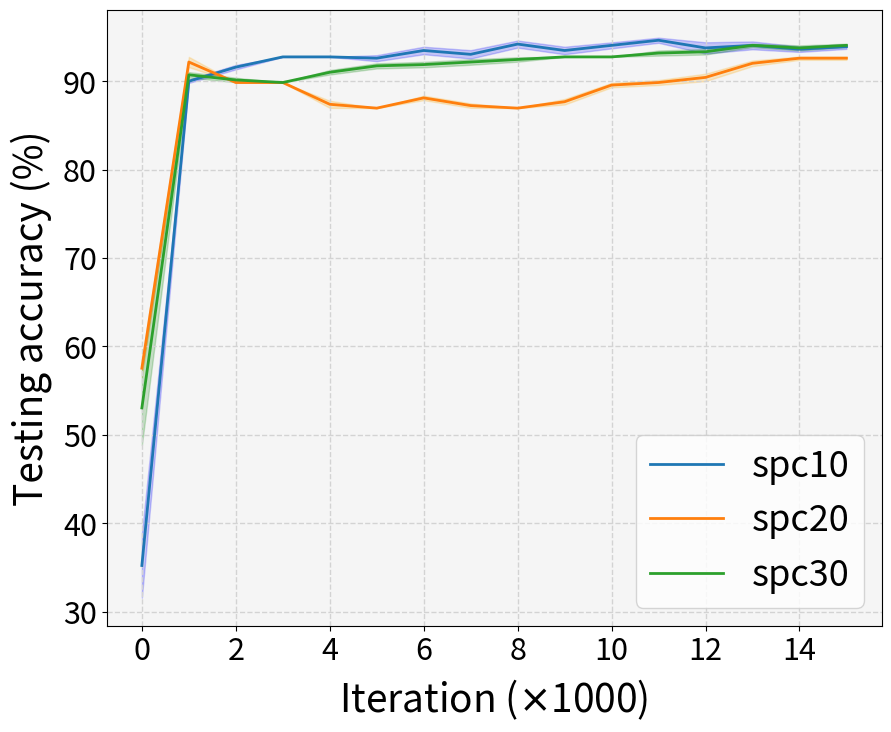

Reproduce this figure in Python.
import matplotlib.pyplot as plt
import numpy as np


mimic_10 = [(0.4618201483312732, 0.2020403276429489), (0.6547033374536464, 0.0413772112365801639),
            (0.7545024721878862, 0.04146738206002020844), (0.7838998763906056, 0.0327053592219105759),
            (0.884796044499382, 0.02117915846899499), (0.8847651421508036, 0.0010655710537433132),
            (0.8850896168108777, 0.0011491145419130532), (0.8847033374536464, 0.001224060712011024),
            (0.8842088998763904, 0.0009678899730139615), (0.8843479604449935, 0.0008168689671128641),
            (0.8843634116192829, 0.0009703534281895909), (0.8845179233621755, 0.0011316337097404705),
            (0.884471569839308, 0.0010717146559863808), (0.8845179233621755, 0.001043840899508938),
            (0.8850278121137206, 0.0015248203322953456), (0.8848269468479604, 0.001274511163615648),
            (0.8847187886279357, 0.0018320558411962346), (0.8845024721878862, 0.0014621579384042813),
            (0.8839307787391842, 0.0014800902366907435), (0.8851205191594561, 0.001069931064725841),
            (0.8854295426452412, 0.001541636994806275)]
mimic_50 = [(0.4810414091470951, 0.209384254953202), (0.6865976514215081, 0.05540533065144266),
            (0.8269468479604449, 0.04732887994473206), (0.8619839307787392, 0.0345987364453485),
            (0.8728924598269468, 0.0239867883283257), (0.88430469715698387, 0.0278112704203584),
            (0.8837144622991348, 0.01902208981742345), (0.8837311495673672, 0.01999132555992804),
            (0.8837453646477134, 0.00112801381758333), (0.883930778739184, 0.0008652657601977655),
            (0.8840234857849196, 0.0010664668681543503), (0.8840698393077874, 0.0009336141124858321),
            (0.8829110012360939, 0.0023491883275645236), (0.8836990111248454, 0.0010717146559863864),
            (0.8806242274412854, 0.012309107956465977), (0.8843325092707044, 0.0009067614802918068),
            (0.8820148331273178, 0.005542299818653327), (0.8839925834363411, 0.0015859860840984278),
            (0.8821693448702103, 0.006582345327068649), (0.8828800988875154, 0.0023042462153655477),
            (0.8833436341161928, 0.002716068577139513)]
mimic_100 = [(0.5738411619283065, 0.1488138145813908), (0.8811495673671198, 0.024447576972775905),
             (0.8821075401730532, 0.023479088457724871), (0.8846106304079111, 0.0218372198506887558),
             (0.8846106304079109, 0.0025976229791660676), (0.8847187886279357, 0.0008545770586541862),
             (0.8844715698393077, 0.0006278198286127981), (0.8847342398022249, 0.0007632317079869313),
             (0.8847033374536466, 0.000654809026588904), (0.8846106304079111, 0.0006211295192287477),
             (0.8843170580964154, 0.0006045734717711262), (0.8845797280593326, 0.000637068236343879),
             (0.884548825710754, 0.0006727917508367536), (0.8844870210135969, 0.0006526178022850139),
             (0.8843170580964154, 0.000859035267238424), (0.8844870210135969, 0.0006378172880268822),
             (0.8845179233621755, 0.0007053592219105861), (0.8845642768850432, 0.0006293390560697265),
             (0.8846260815822001, 0.00048147207821022946), (0.8846415327564895, 0.0008355071591221105),
             (0.8844252163164402, 0.0005613690396966832)]

# mimic_10 = [(0.4618201483312732, 0.2020403276429489), (0.8839307787391842, 0.0007902788536801266), (0.8839771322620518, 0.0011457855773462644), (0.8857231149567367, 0.0010597298021929804), (0.883853522867738, 0.0009233288731970672), (0.8838226205191594, 0.0010501116401449991), (0.8853059332509272, 0.0018184528967181393), (0.8839925834363411, 0.0015432621741883364), (0.8844406674907292, 0.0017602814307352325), (0.8856149567367119, 0.0013794879015463159), (0.8840852904820766, 0.001452410383189135), (0.8849814585908528, 0.0012875566536464538), (0.8847805933250926, 0.001740641819777778), (0.8854449938195301, 0.0012967945153496638), (0.8841161928306551, 0.0011055960333744429), (0.8853368355995054, 0.0013055099386056115)]
# mimic_50 = [(0.4810414091470951, 0.209384254953202),(0.8842552533992583, 0.0009447985628065909), (0.8842552533992583, 0.000865679532004407), (0.8844715698393077, 0.000777333821267327), (0.8845179233621756, 0.0010929999495567092), (0.884548825710754, 0.0014474707575562907), (0.8845951792336217, 0.0009447985628065961), (0.8841316440049445, 0.001022466208687621), (0.8844561186650186, 0.000991286460589945), (0.8843479604449938, 0.0009212580460917124), (0.8840698393077874, 0.0009129277655576364), (0.8848733003708282, 0.0010177856338303174), (0.884054388133498, 0.0007087357812842777), (0.8842243510506798, 0.0007132687816800904), (0.8842398022249691, 0.0007962978199459393), (0.8845333745364649, 0.0008307790518399384)]
# mimic_100 = [(0.49585908529048217, 0.30435069386306784), (0.8847342398022251, 0.0009219056792445256), (0.8843788627935723, 0.000461211729190339), (0.8846415327564896, 0.0006562657781704458), (0.884595179233622, 0.0007212571085898655), (0.8846878862793572, 0.0008917616829733028), (0.8846569839307789, 0.0006831795726030453), (0.8846569839307786, 0.0005066006276500324), (0.8843634116192831, 0.0005992187710032457), (0.8845179233621755, 0.0006635015622244838), (0.8843943139678615, 0.0005605178352044851), (0.884347960444994, 0.0006901332334402741), (0.8846106304079111, 0.0007594688335874251), (0.884347960444994, 0.0007561609581731929), (0.8845797280593326, 0.000728011062385017), (0.8845179233621756, 0.00080642696852286)]

spambase_10 = [(0.5785, 0.03992319014196024), (0.8010000000000002, 0.016058919293927866),
               (0.8018333333333334, 0.014623990943347554), (0.8138333333333332, 0.013007476482563564),
               (0.7931666666666667, 0.015401118285515648), (0.8006666666666667, 0.015513435037626798),
               (0.7968333333333333, 0.01805777764104247), (0.8116666666666665, 0.013059692016106494),
               (0.807, 0.014294521094927714), (0.8046666666666666, 0.015613384571507157),
               (0.8058333333333334, 0.01831438414652992), (0.8148333333333333, 0.01408210053775911),
               (0.8055000000000001, 0.02090388055415123), (0.8038333333333332, 0.017989966339292812),
               (0.8103333333333333, 0.013739642563683303), (0.8093333333333333, 0.014321700705960567)]
spambase_50 = [(0.6051666666666666, 0.03981170961189963), (0.8201666666666666, 0.014239030865898141),
               (0.8406666666666667, 0.015297058540778369), (0.8406666666666667, 0.01775136927425914),
               (0.8391666666666667, 0.012511106177224205), (0.8443333333333334, 0.024200550957915547),
               (0.849, 0.01680277754817141), (0.8396666666666667, 0.020190756961210407),
               (0.8380000000000001, 0.017461067804945052), (0.834, 0.017016332024133628),
               (0.8416666666666666, 0.012758439472669766), (0.8365, 0.016782100252617047),
               (0.8348333333333333, 0.014924811556599298), (0.8323333333333333, 0.01980740602232743),
               (0.828, 0.015965240019770732), (0.8291666666666666, 0.0180393089298528),
               (0.8256666666666665, 0.012565384549980525), (0.8305, 0.0195298916194296),
               (0.8281666666666668, 0.014775166853729807), (0.8276666666666668, 0.02005824851110718),
               (0.8311666666666667, 0.01780371371995805)]
spambase_100 = [(0.5456666666666667, 0.044197787777720765), (0.8619999999999999, 0.00985449699939632),
                (0.8686666666666666, 0.011175369742826803), (0.867, 0.01448754254140049),
                (0.8653333333333331, 0.015326085243430194), (0.8675, 0.011919871363959143),
                (0.8648333333333331, 0.012713728363029043), (0.8710000000000001, 0.014495209936772595),
                (0.8691666666666666, 0.01149275133870621), (0.8645000000000002, 0.012792141684991175),
                (0.8656666666666666, 0.008950481054731708), (0.8713333333333333, 0.011850925889754133),
                (0.8683333333333334, 0.013437096247164245), (0.8644999999999999, 0.01221451777371683),
                (0.8646666666666667, 0.011518101695447317), (0.8698333333333332, 0.010081611423224415)]

breast_10 = [(0.3521739130434783, 0.08301451299489673), (0.9, 0.004347826086956508),
             (0.9159420289855073, 0.0057971014492753875), (0.927536231884058, 0.0), (0.927536231884058, 0.0),
             (0.9260869565217392, 0.007804586677006539), (0.9347826086956521, 0.009722034684781687),
             (0.9304347826086957, 0.01084538372977955), (0.9420289855072463, 0.009166022203386612),
             (0.9347826086956521, 0.009722034684781687), (0.9405797101449276, 0.007804586677006525),
             (0.946376811594203, 0.0066414140506606675), (0.9376811594202898, 0.014565037132059281),
             (0.9405797101449276, 0.010144927536231887), (0.9362318840579709, 0.007099970268936725),
             (0.9391304347826086, 0.005797101449275343)]
breast_20 = [(0.5753623188405796, 0.022498803907623217), (0.9217391304347826, 0.01328282810132128),
             (0.8985507246376813, 1.1102230246251565e-16), (0.8985507246376813, 1.1102230246251565e-16),
             (0.8739130434782609, 0.009279890199178053), (0.8695652173913043, 0.0),
             (0.881159420289855, 0.0057971014492753875), (0.872463768115942, 0.0057971014492753875),
             (0.8695652173913043, 0.0), (0.8768115942028987, 0.007246376811594235),
             (0.8956521739130434, 0.005797101449275343), (0.8985507246376813, 0.006481356456521108),
             (0.9043478260869566, 0.009613405189435936), (0.9202898550724636, 0.007246376811594235),
             (0.9260869565217392, 0.004347826086956541), (0.9260869565217392, 0.004347826086956541)]
breast_30 = [(0.5304347826086957, 0.09595910352027158), (0.9072463768115941, 0.007099970268936725),
             (0.9014492753623189, 0.005797101449275343), (0.8985507246376813, 1.1102230246251565e-16),
             (0.9101449275362319, 0.005797101449275343), (0.917391304347826, 0.0066414140506606675),
             (0.9188405797101449, 0.00709997026893678), (0.9217391304347826, 0.00709997026893678),
             (0.9246376811594204, 0.0057971014492753875), (0.927536231884058, 0.0), (0.927536231884058, 0.0),
             (0.9318840579710145, 0.006641414050660617), (0.9333333333333333, 0.007099970268936725),
             (0.9405797101449276, 0.004347826086956508), (0.9376811594202898, 0.006641414050660617),
             (0.9405797101449276, 0.004347826086956508)]

magic_10 = [(0.460625, 0.021340475661845455), (0.6547999999999999, 0.01019972554852634),
            (0.6749750000000001, 0.03516539679267316), (0.6695249999999999, 0.04511931758875344),
            (0.6612249999999999, 0.04178715808737799), (0.6644750000000001, 0.04752649517456628),
            (0.6887, 0.018861601204563726), (0.6888500000000001, 0.031231034244802076), (0.69005, 0.02731798857895654),
            (0.671825, 0.07564659195892437), (0.672275, 0.0826441473328426), (0.679575, 0.07762961338947914),
            (0.6666500000000002, 0.08284090868910095), (0.668525, 0.07762030581619736), (0.664475, 0.08589623163739113),
            (0.66575, 0.06636393890788363), (0.67535, 0.06353116680497713), (0.6767999999999999, 0.06500611886933067),
            (0.69065, 0.02293038377350017), (0.69945, 0.02189000913659015), (0.689175, 0.07825475624522767)]
magic_50 = [(0.4729999999999998, 0.026494228206646282), (0.702175, 0.027137278327054093),
            (0.694825, 0.023492166247496202), (0.703325, 0.03014849706038429), (0.69175, 0.0832369359118895),
            (0.7135, 0.02893095228297886), (0.6975499999999999, 0.0860964430159574),
            (0.7233999999999999, 0.036555300573241085), (0.7077, 0.08747233848480329),
            (0.7132750000000001, 0.03161901129067763), (0.723175, 0.030733237301006872), (0.71885, 0.04228034413294196),
            (0.6977500000000001, 0.036338856613823176), (0.7081, 0.04356503086089375), (0.724775, 0.03591603924432649),
            (0.722175, 0.04005972884331595), (0.7170750000000001, 0.03821780928474703),
            (0.7109499999999999, 0.032955234789028585), (0.693625, 0.0456955184067405), (0.71435, 0.04203662093936667),
            (0.7063499999999999, 0.08472692901315379)]
magic_100 = [(0.4986749999999999, 0.026810423995611442), (0.7099249999999999, 0.019836377567489485),
             (0.69065, 0.0407777970732057), (0.717525, 0.03246208365154646), (0.7199249999999999, 0.0363907221581114),
             (0.7101999999999999, 0.031824283181243855), (0.714075, 0.017867760771848262),
             (0.726525, 0.03202010110852244), (0.7122999999999999, 0.02170852367159037),
             (0.7159749999999999, 0.025569745305731927), (0.7167749999999999, 0.032303821368376825),
             (0.7263499999999999, 0.0321531880223408), (0.727325, 0.06210132414472186), (0.713125, 0.06441710060763755),
             (0.7217, 0.04361719320809567), (0.724775, 0.04741216663028094), (0.72895, 0.04978601711324174),
             (0.7158249999999999, 0.040490207149383665), (0.7291000000000001, 0.0383192510365221),
             (0.719, 0.03538184562738354), (0.7313249999999999, 0.04220168094993374)]

minist_50 = [(0.10244499999999998, 0.026759287639995202), (0.9758549999999999, 0.0009420589153550845),
             (0.9781599999999999, 0.0005774080013300736), (0.9797800000000001, 0.000823164625090257),
             (0.9805249999999999, 0.0004988737315193034), (0.9812899999999999, 0.0006662582082045903),
             (0.9815000000000002, 0.0007905694150420913), (0.981625, 0.0007732237709744892),
             (0.9820149999999999, 0.0005387717513010557), (0.9821799999999998, 0.000714562803397991),
             (0.98194, 0.0008991106717195524), (0.9819299999999999, 0.0007874642849044059),
             (0.9822999999999998, 0.0008994442728707529), (0.9824499999999998, 0.000710281634283187),
             (0.9822999999999998, 0.0007661592523751244), (0.982445, 0.0007618890995413956),
             (0.9826599999999999, 0.000594474557908062), (0.9825799999999999, 0.0005573149917237157),
             (0.98254, 0.0009090654541890876), (0.98267, 0.0007791662210337376), (0.982655, 0.0007586006854729246)]
minist_100 = [(0.09273999999999999, 0.02395454862860079), (0.9751349999999999, 0.0007404559406203604),
              (0.9788050000000001, 0.000751980717837897), (0.9808349999999999, 0.0007505164888261903),
              (0.9821899999999999, 0.0007395268757793678), (0.9828700000000001, 0.0006396092557178912),
              (0.9837199999999999, 0.00088971905678141), (0.9841549999999998, 0.0005113462623311187),
              (0.9843750000000002, 0.0005829879930152989), (0.9846600000000001, 0.0007539230729988358),
              (0.9847400000000001, 0.0007172168430816475), (0.98475, 0.0005826662852782768),
              (0.9849599999999998, 0.0007137226352022242), (0.9852449999999999, 0.0004398579316097377),
              (0.9851749999999999, 0.0006898369372540085), (0.9855550000000001, 0.0006336205489092157),
              (0.9856349999999999, 0.0005452293095569924), (0.9856750000000002, 0.0007105455650413972),
              (0.985455, 0.0006538157232737703), (0.9857549999999999, 0.0006240793218814481),
              (0.985825, 0.0005299764145695561)]
minist_200 = []

FashionMNIST_50 = []
FashionMNIST_100 = []
FashionMNIST_200 = []

CIFAR_50 = []
CIFAR_100 = []
CIFAR_200 = []


def draw(arr1, arr2, arr3):
    acc_10 = [x[0] * 100 for x in arr1]
    acc_50 = [x[0] * 100 for x in arr2]
    acc_100 = [x[0] * 100 for x in arr3]

    upper_10 = [(x[0] + 1.96 * x[1] / np.sqrt(20)) * 100 for x in arr1]
    lower_10 = [(x[0] - 1.96 * x[1] / np.sqrt(20)) * 100 for x in arr1]
    upper_50 = [(x[0] + 1.96 * x[1] / np.sqrt(20)) * 100 for x in arr2]
    lower_50 = [(x[0] - 1.96 * x[1] / np.sqrt(20)) * 100 for x in arr2]
    upper_100 = [(x[0] + 1.96 * x[1] / np.sqrt(20)) * 100 for x in arr3]
    lower_100 = [(x[0] - 1.96 * x[1] / np.sqrt(20)) * 100 for x in arr3]

    x = range(0, len(arr1))
    # 创建图形和坐标轴对象
    fig, ax = plt.subplots()

    # 绘制曲线，并为每条曲线添加不同的标记符号
    ax.plot(x, acc_10, label='spc10', linewidth=2)
    ax.plot(x, acc_50, label='spc20', linewidth=2)
    ax.plot(x, acc_100, label='spc30', linewidth=2)

    ax.fill_between(x, lower_10, upper_10, alpha=0.2, color='blue')
    ax.fill_between(x, lower_50, upper_50, alpha=0.2, color='orange')
    ax.fill_between(x, lower_100, upper_100, alpha=0.2, color='green')
    # 添加网格线，使用淡灰色的虚线，增加粗细
    ax.grid(color='lightgrey', linestyle='--', linewidth=1.0)

    ax.set_facecolor('#f5f5f5')
    # 添加轴标签
    ax.set_xlabel(r"Iteration ($\times$1000)", fontsize=28, labelpad=8)
    # ax.set_xticks(range(0, len(arr1)))
    ax.set_ylabel('Testing accuracy (%)', fontsize=28, labelpad=8)
    # 设置横坐标轴的字体大小
    ax.tick_params(axis='x', labelsize=22)
    plt.xticks(range(0, 16, 2), fontsize=22)
    # 设置纵坐标轴的字体大小
    ax.tick_params(axis='y', labelsize=22)
    # 添加图例
    ax.legend(loc='lower right', fontsize=26)
    plt.gcf().set_size_inches(10, 8)
    # 显示图形
    plt.show()


draw(breast_10[:16], breast_20[:16], breast_30[:16])